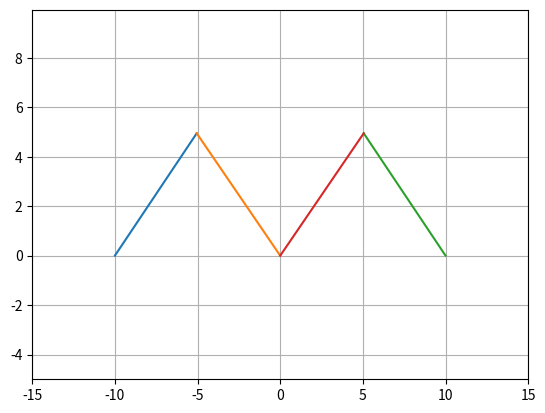
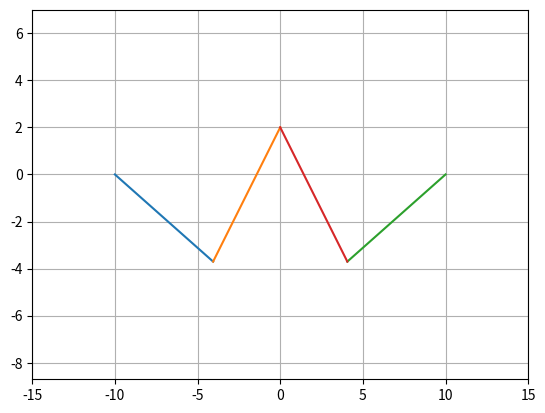

Recreate these plots in Python, in order.
#!/usr/bin/env python3
# -*- coding: utf-8 -*-
"""
Created on Tue Apr 10 10:45:16 2018

[redacted]
"""

from numpy import sin, cos, array, deg2rad, arctan2
from scipy.optimize import newton_krylov
import matplotlib.pyplot as plt


class Robot(object):
    
    def __init__(self, o1, o2, l1, l2, l3, l4, NK_iter=None):
        self.o1 = array(o1)
        self.o2 = array(o2)
        self.l1 = l1
        self.l2 = l2
        self.l3 = l3
        self.l4 = l4
        self.theta1 = 0
        self.theta2 = 0
        self.c1 = array([0, 0])  # link o1-c1 length l1
        self.c2 = array([0, 0])  # link o2-c2 length l2
        self.c3 = array([0, 0])  #end effector, c1-c3 length l3, c2-c3 length l4
        self.NK_iter = NK_iter
    
    def __repr__(self):
        o = ""
        o += "O1: " + str(self.o1[0]) + ", " + str(self.o1[1])
        o += "\nO2: " + str(self.o2[0]) + ", " + str(self.o2[1])
        o += "\ntheta1: " + str(self.theta1)
        return o
    
    def crossing_circles_direct(self, x):
        '''For finding c3!'''
        eq1 = (x[0] - self.c1[0]) ** 2 + (x[1] - self.c1[1]) ** 2 - self.l3 ** 2
        eq2 = (x[0] - self.c2[0]) ** 2 + (x[1] - self.c2[1]) ** 2 - self.l4 ** 2
        return array([eq1, eq2])
    
    def crossing_circles_inverse_c1(self, x):
        '''For finding c1!'''
        eq1 = (x[0] - self.c3[0]) ** 2 + (x[1] - self.c3[1]) ** 2 - self.l3 ** 2
        eq2 = (x[0] - self.o1[0]) ** 2 + (x[1] - self.o1[1]) ** 2 - self.l1 ** 2
        return array([eq1, eq2])
    
    def crossing_circles_inverse_c2(self, x):
        '''For finding c3!'''
        eq1 = (x[0] - self.c3[0]) ** 2 + (x[1] - self.c3[1]) ** 2 - self.l4 ** 2
        eq2 = (x[0] - self.o2[0]) ** 2 + (x[1] - self.o2[1]) ** 2 - self.l2 ** 2
        return array([eq1, eq2])
    
    def direct_kinematics(self, theta1, theta2, eq_x0 = [0, 0]):
        self.theta1 = theta1
        self.theta2 = theta2
        x1 = self.o1[0] + self.l1 * cos(self.theta1)
        y1 = self.o1[1] + self.l1 * sin(self.theta1)
        self.c1 = array([x1, y1])        
        x2 = self.o2[0] - self.l2 * cos(self.theta2)
        y2 = self.o2[1] + self.l2 * sin(self.theta2)
        self.c2 = array([x2, y2])
        if self.NK_iter is None:
            sol = newton_krylov(self.crossing_circles_direct, eq_x0)
        else:
            sol = newton_krylov(self.crossing_circles_direct, eq_x0, iter=self.NK_iter)
        self.c3[0] = sol[0]
        self.c3[1] = sol[1]
        return self.c3
    
    def inverse_kinematics(self, c3, eq1_x0 = [0, 0], eq2_x0 = [0, 0]):
        self.c3 = array(c3)
        if self.NK_iter is None:
            sol1 = newton_krylov(self.crossing_circles_inverse_c1, eq1_x0)
        else:
            sol1 = newton_krylov(self.crossing_circles_inverse_c1, eq1_x0, iter=self.NK_iter)
        self.c1[0] = sol1[0]
        self.c1[1] = sol1[1]
        if self.NK_iter is None:
            sol2 = newton_krylov(self.crossing_circles_inverse_c2, eq2_x0)
        else:
            sol2 = newton_krylov(self.crossing_circles_inverse_c2, eq2_x0, iter=self.NK_iter)
        self.c2[0] = sol2[0]
        self.c2[1] = sol2[1]
        self.theta1 = arctan2(self.c1[1] - self.o1[1], self.c1[0] - self.o1[0])
        self.theta2 = arctan2(self.c2[1] - self.o2[1], self.c2[0] - self.o2[0])
        return self.theta1, self.theta2
    
    def plot(self):
        plt.figure()
        plt.plot([self.o1[0], self.c1[0]], [self.o1[1], self.c1[1]])
        plt.plot([self.c1[0], self.c3[0]], [self.c1[1], self.c3[1]])
        plt.plot([self.o2[0], self.c2[0]], [self.o2[1], self.c2[1]])
        plt.plot([self.c2[0], self.c3[0]], [self.c2[1], self.c3[1]])
        plt.grid(True)
        
        xmin = min(self.o1[0], self.o2[0], self.c1[0], self.c2[0], self.c3[0])
        xmax = max(self.o1[0], self.o2[0], self.c1[0], self.c2[0], self.c3[0])
        ymin = min(self.o1[1], self.o2[1], self.c1[1], self.c2[1], self.c3[1])
        ymax = max(self.o1[1], self.o2[1], self.c1[1], self.c2[1], self.c3[1])
        
        plt.xlim(xmin-5, xmax+5)
        plt.ylim(ymin-5, ymax+5)
        plt.show()
        
if __name__ == "__main__":
    myRobot = Robot((-10, 0), (10, 0), 7, 7, 7, 7)
    t1 = deg2rad(45)
    t2 = deg2rad(45)
    myRobot.direct_kinematics(t1, t2)
    myRobot.plot()
    x = 0
    y = 2
    myRobot.inverse_kinematics((x, y))
    myRobot.plot()





















